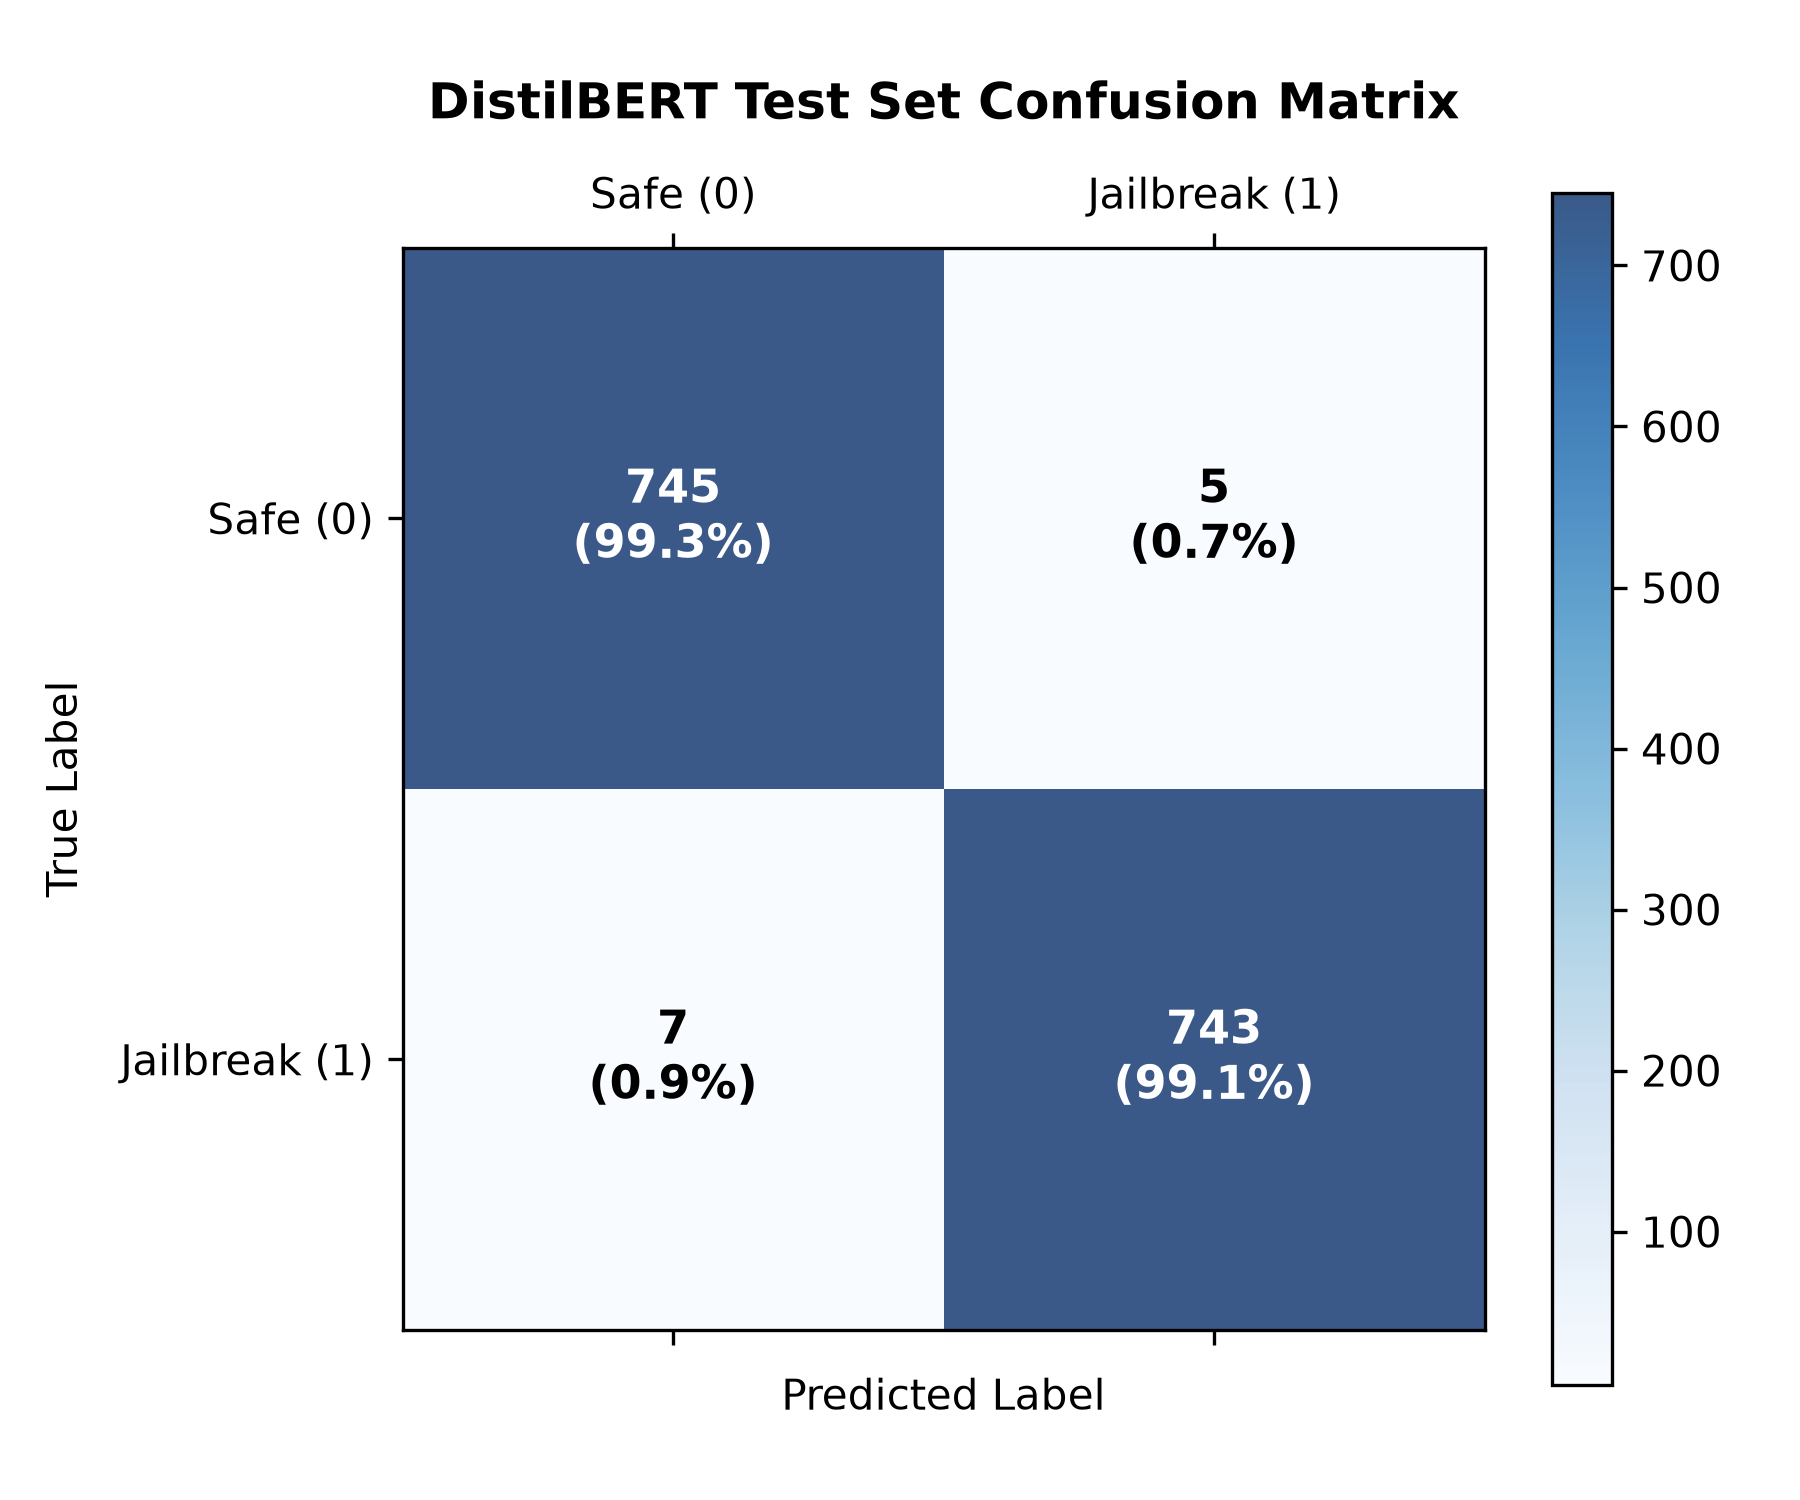

The file beside this chart, header and first rows:
, Predicted_Safe, Predicted_Jailbreak
Actual_Safe, 745, 5
Actual_Jailbreak, 7, 743
